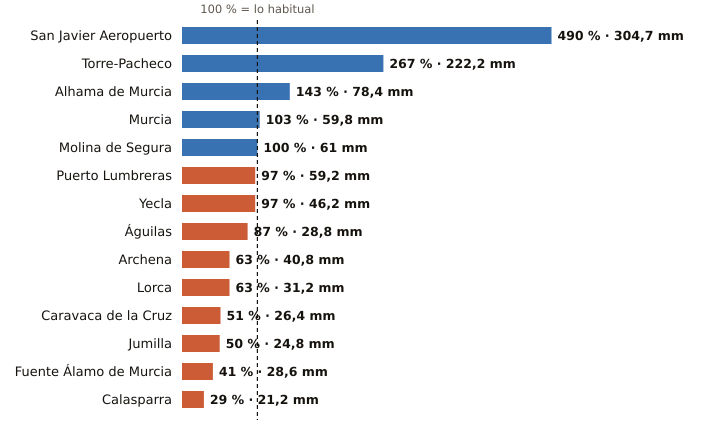

Values plotted in this chart, from the file beside it:
estacion, provincia, indicativo, mm_otono, referencia_mm, pct, periodo_referencia, hasta, hora
San Javier Aeropuerto, Murcia, 7031X, 304.7, 62.2, 490, 2011-2025, 2026-10-22, 17
Torre-Pacheco, Murcia, 7026X, 222.2, 83.1, 267, 2005-2025, 2026-10-22, 17
Alhama de Murcia, Murcia, 7227X, 78.4, 54.7, 143, 2004-2025, 2026-10-22, 16
Murcia, Murcia, 7178I, 59.8, 57.9, 103, 1991-2020, 2026-10-22, 17
Molina de Segura, Murcia, 7237E, 61.0, 61.0, 100, 2005-2025, 2026-10-22, 17
Puerto Lumbreras, Murcia, 7211B, 59.2, 60.8, 97, 1991-2020, 2026-10-22, 16
Yecla, Murcia, 7275C, 46.2, 47.6, 97, 2009-2025, 2026-10-22, 17
Águilas, Murcia, 7002Y, 28.8, 33.1, 87, 2009-2025, 2026-10-22, 17
Archena, Murcia, 7158X, 40.8, 65.1, 63, 2008-2025, 2026-10-22, 16
Lorca, Murcia, 7209, 31.2, 49.5, 63, 1991-2020, 2026-10-22, 17
Caravaca de la Cruz, Murcia, 7119B, 26.4, 51.4, 51, 2009-2025, 2026-10-22, 17
Jumilla, Murcia, 7138B, 24.8, 49.4, 50, 2009-2025, 2026-10-22, 16
Fuente Álamo de Murcia, Murcia, 7023X, 28.6, 69.2, 41, 2008-2025, 2026-10-22, 16
Calasparra, Murcia, 7121A, 21.2, 73.6, 29, 2008-2025, 2026-10-22, 16
